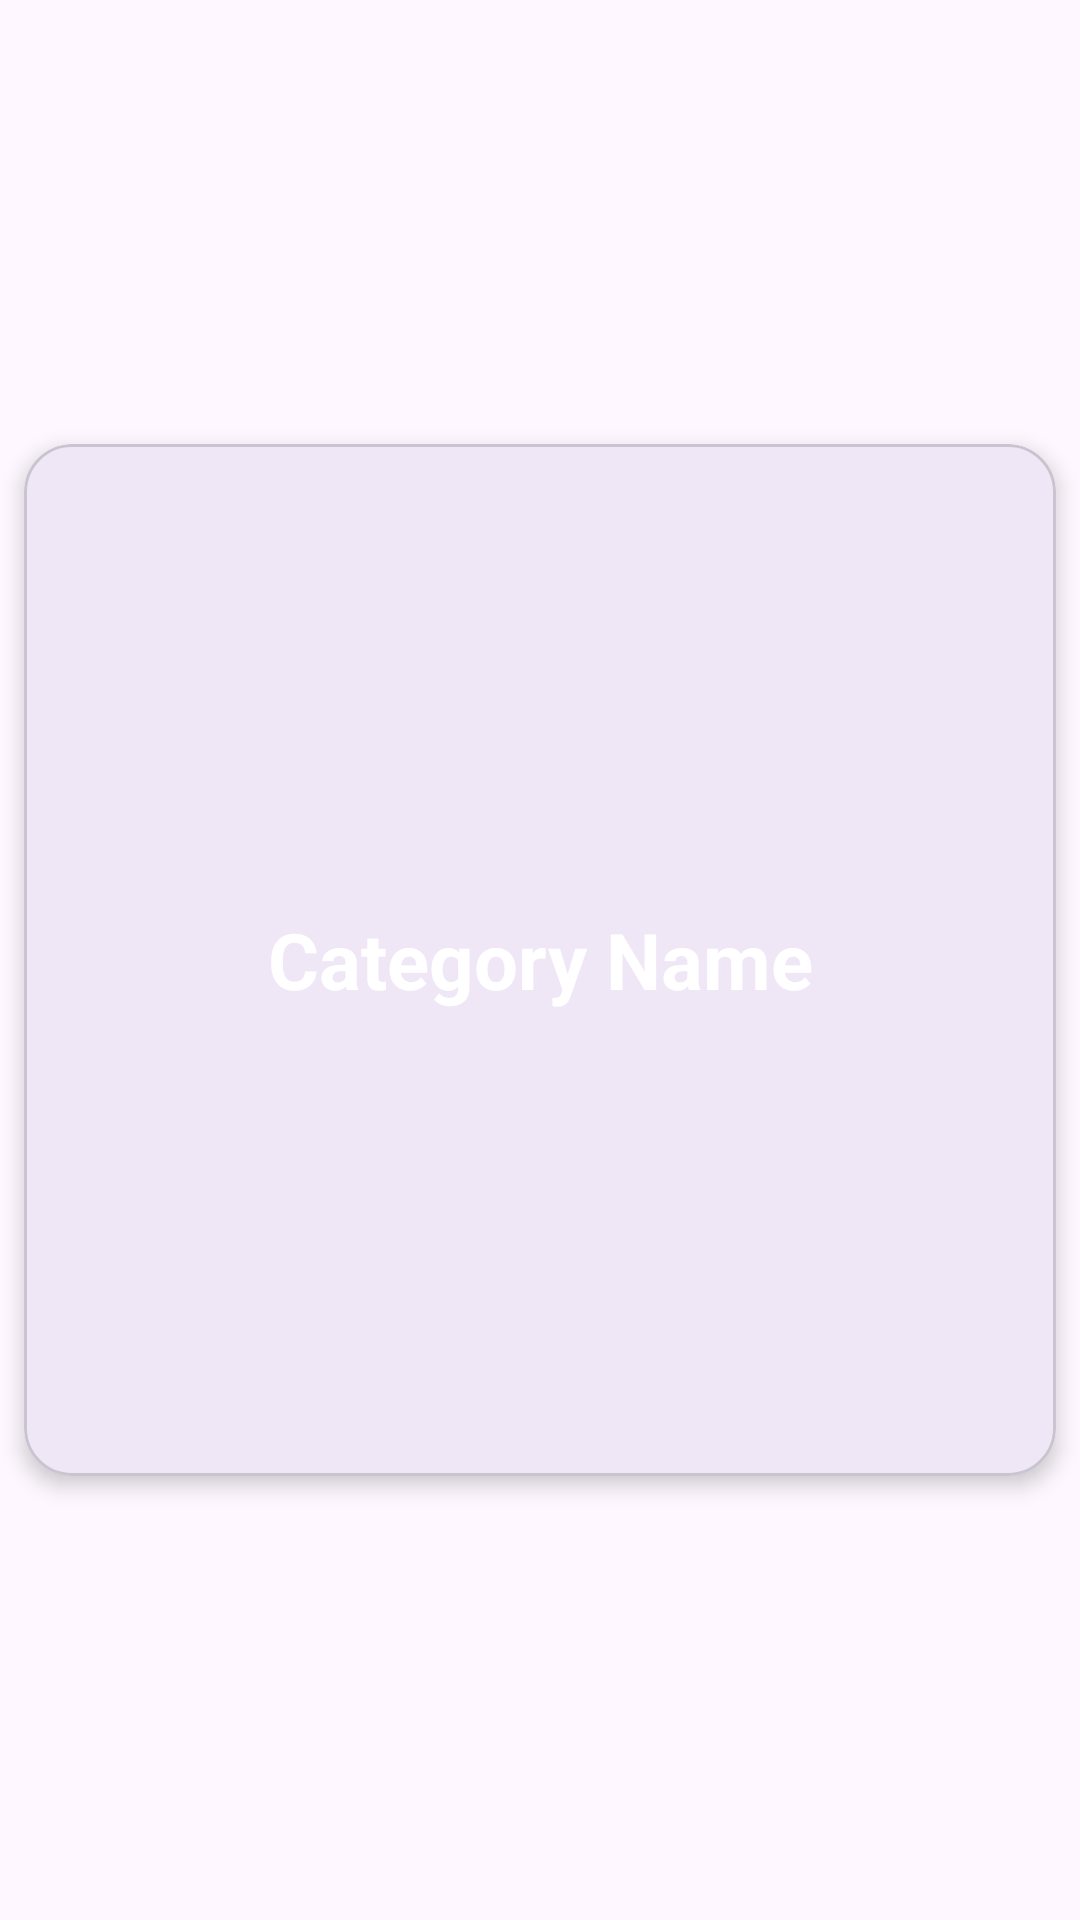

Write the Android layout XML for this screen, with the resource values it uses.
<!-- AndroidManifest.xml: application theme Theme.Skladko -->
<!-- res/layout/category_box.xml -->
<?xml version="1.0" encoding="utf-8"?>
<androidx.constraintlayout.widget.ConstraintLayout
    xmlns:android="http://schemas.android.com/apk/res/android"
    xmlns:app="http://schemas.android.com/apk/res-auto"
    android:layout_width="match_parent"
    android:layout_height="wrap_content">

    <com.google.android.material.card.MaterialCardView
        android:id="@+id/categoryCard"
        android:layout_width="0dp"
        android:layout_height="0dp"
        android:layout_margin="8dp"
        app:cardCornerRadius="16dp"
        app:cardElevation="4dp"
        app:layout_constraintTop_toTopOf="parent"
        app:layout_constraintBottom_toBottomOf="parent"
        app:layout_constraintStart_toStartOf="parent"
        app:layout_constraintEnd_toEndOf="parent"
        app:layout_constraintDimensionRatio="1:1">

        <TextView
            android:id="@+id/category_name"
            android:layout_width="match_parent"
            android:layout_height="match_parent"
            android:layout_margin="8dp"
            android:gravity="center"
            android:text="Category Name"
            android:textColor="#FFFFFF"
            android:textSize="26sp"
            android:textStyle="bold" />

        <ImageButton
            android:id="@+id/btnEditCategory"
            android:layout_width="36dp"
            android:layout_height="36dp"
            android:layout_gravity="top|end"
            android:layout_margin="8dp"
            android:background="?attr/selectableItemBackgroundBorderless"
            android:contentDescription="Uredi"
            android:padding="6dp"
            android:scaleType="fitCenter"
            android:src="@drawable/ic_pencil"
            app:tint="#FFFFFF" />

    </com.google.android.material.card.MaterialCardView>

</androidx.constraintlayout.widget.ConstraintLayout>
<!-- resources referenced by this layout -->
<resources>
  <style name="Theme.Skladko" parent="Base.Theme.Skladko" />
  <style name="Base.Theme.Skladko" parent="Theme.Material3.DayNight.NoActionBar">
          
          
      </style>
</resources>
